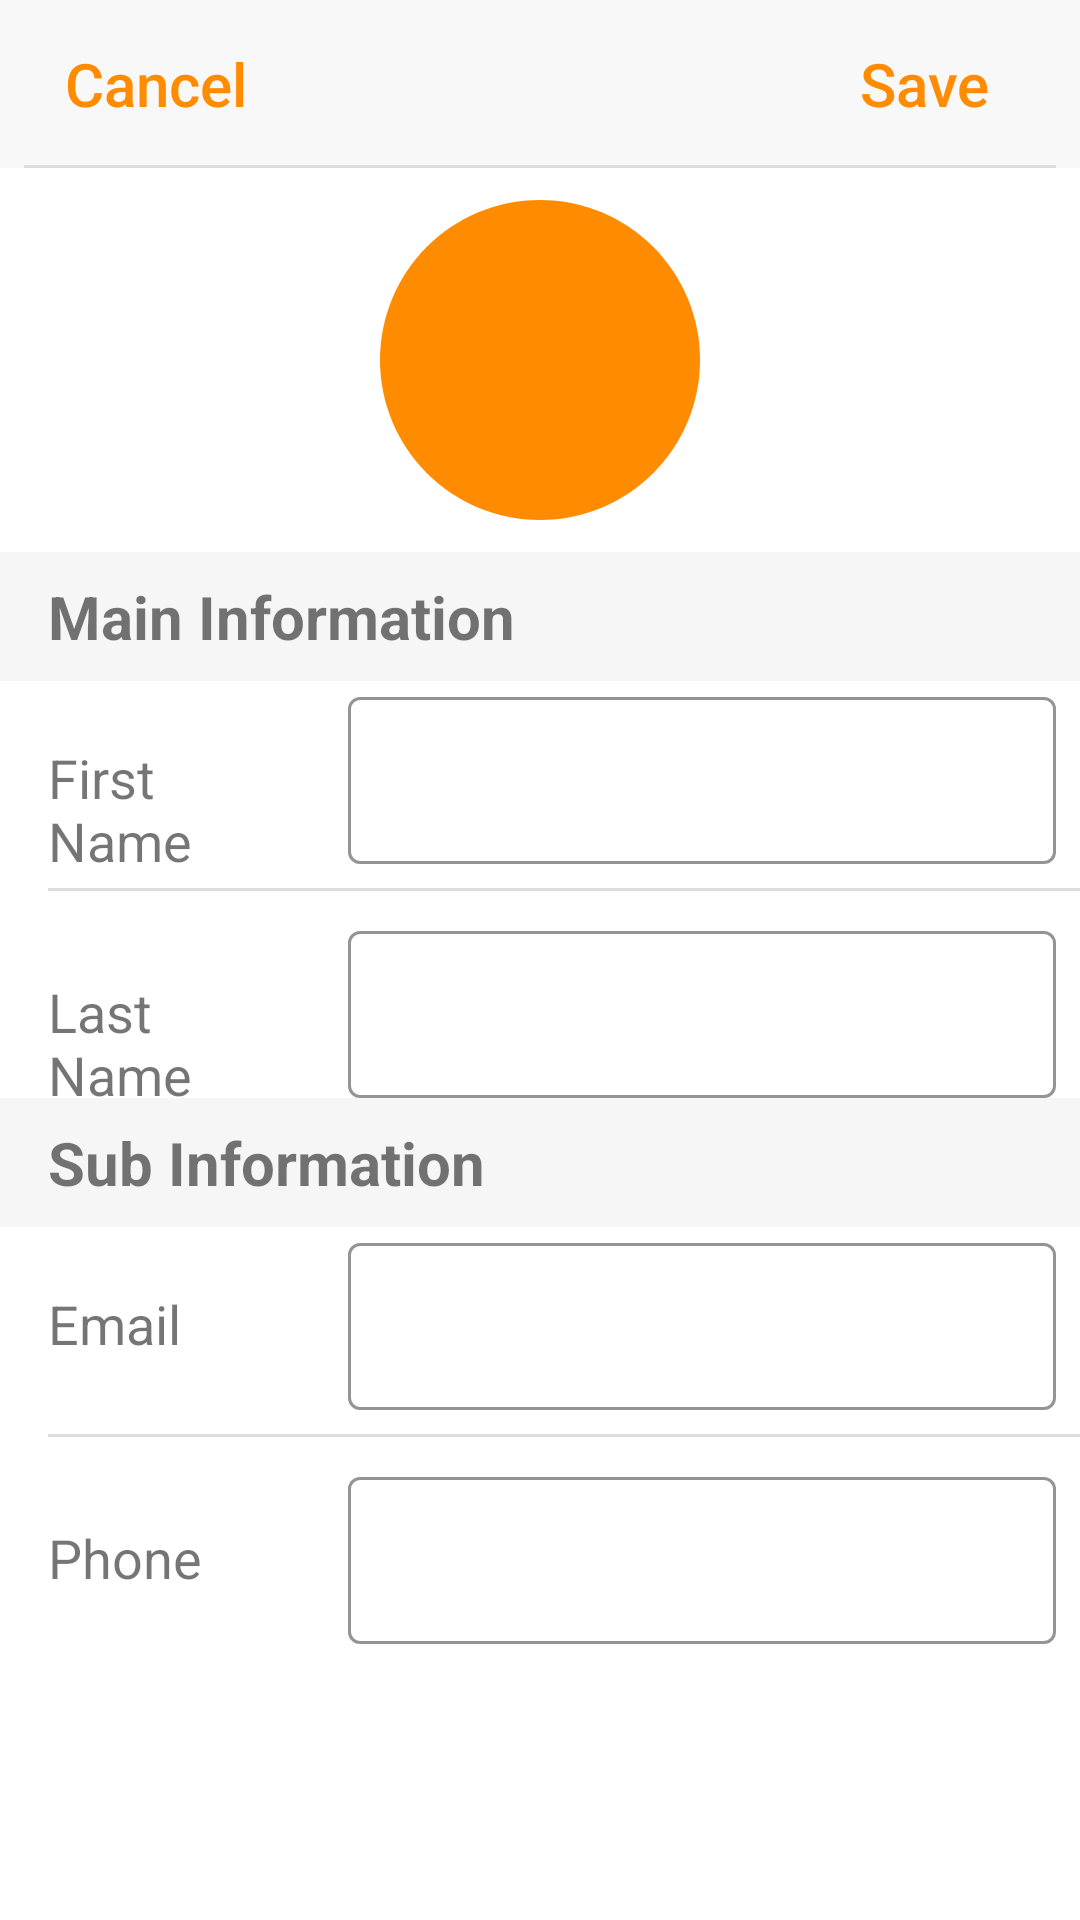

Produce the Android XML layout that renders to this screen, including the resource entries it uses.
<!-- AndroidManifest.xml: application theme Theme.ContactsTestApp -->
<!-- res/layout/fragment_2.xml -->
<?xml version="1.0" encoding="utf-8"?>
<RelativeLayout xmlns:android="http://schemas.android.com/apk/res/android"
    xmlns:app="http://schemas.android.com/apk/res-auto"
    xmlns:tools="http://schemas.android.com/tools"
    android:layout_width="match_parent"
    android:layout_height="match_parent"
    tools:context=".ui.Fragment2">

    <androidx.constraintlayout.widget.ConstraintLayout
        android:id="@+id/topBarFragment2"
        android:layout_width="match_parent"
        android:layout_height="?attr/actionBarSize"
        android:background="#F8F8F8"
        android:gravity="center"
        android:paddingHorizontal="8dp">

        <Button
            android:id="@+id/btnCancelFragment2"
            android:layout_width="wrap_content"
            android:layout_height="wrap_content"
            android:background="?android:attr/selectableItemBackground"
            android:text="Cancel"
            android:textAllCaps="false"
            android:textColor="@color/orange"
            android:textSize="20sp"
            app:layout_constraintBottom_toBottomOf="parent"
            app:layout_constraintStart_toStartOf="parent"
            app:layout_constraintTop_toTopOf="parent" />

        <Button
            android:id="@+id/btnSaveFragment2"
            android:layout_width="wrap_content"
            android:layout_height="wrap_content"
            android:background="?android:attr/selectableItemBackground"
            android:text="Save"
            android:textAllCaps="false"
            android:textColor="@color/orange"
            android:textSize="20sp"
            app:layout_constraintBottom_toBottomOf="parent"
            app:layout_constraintEnd_toEndOf="parent"
            app:layout_constraintTop_toTopOf="parent" />

        <View
            android:layout_width="match_parent"
            android:layout_height="1dp"
            android:background="@color/grey"
            app:layout_constraintBottom_toBottomOf="parent" />
    </androidx.constraintlayout.widget.ConstraintLayout>

    <ScrollView
        android:layout_width="match_parent"
        android:layout_height="match_parent"
        android:layout_below="@id/topBarFragment2">

        <RelativeLayout
            android:layout_width="match_parent"
            android:layout_height="match_parent">

            <ImageView
                android:id="@+id/ivFragment2"
                android:layout_width="match_parent"
                android:layout_height="128dp"
                android:src="@drawable/baseline_circle_24" />

            <LinearLayout
                android:layout_width="match_parent"
                android:layout_height="wrap_content"
                android:layout_below="@id/ivFragment2"
                android:orientation="vertical">

                <LinearLayout
                    android:layout_width="match_parent"
                    android:layout_height="wrap_content"
                    android:orientation="vertical">

                    <TextView
                        android:id="@+id/tvTitleMainInfo"
                        android:layout_width="match_parent"
                        android:layout_height="wrap_content"
                        android:background="#F6F6F6"
                        android:paddingHorizontal="16dp"
                        android:paddingVertical="8dp"
                        android:text="Main Information"
                        android:textSize="20sp"
                        android:textStyle="bold" />

                    <LinearLayout
                        android:layout_width="match_parent"
                        android:layout_height="wrap_content"
                        android:orientation="horizontal">

                        <TextView
                            android:layout_width="0dp"
                            android:layout_height="wrap_content"
                            android:layout_weight="0.3"
                            android:paddingHorizontal="16dp"
                            android:text="First Name"
                            android:textSize="18sp" />

                        <com.google.android.material.textfield.TextInputLayout
                            android:id="@+id/etlFirstName"
                            style="@style/Widget.MaterialComponents.TextInputLayout.OutlinedBox"
                            android:layout_width="0dp"
                            android:layout_height="wrap_content"
                            android:layout_weight="0.7"
                            android:focusable="true"
                            android:paddingHorizontal="8dp"
                            app:boxStrokeColor="@color/grey">

                            <com.google.android.material.textfield.TextInputEditText
                                android:id="@+id/etFirstName"
                                android:layout_width="match_parent"
                                android:layout_height="wrap_content"
                                android:singleLine="true" />
                        </com.google.android.material.textfield.TextInputLayout>
                    </LinearLayout>

                    <View
                        android:layout_width="match_parent"
                        android:layout_height="1dp"
                        android:layout_marginVertical="8dp"
                        android:layout_marginStart="16dp"
                        android:background="@color/grey"
                        app:layout_constraintBottom_toBottomOf="parent" />

                    <LinearLayout
                        android:layout_width="match_parent"
                        android:layout_height="wrap_content"
                        android:orientation="horizontal">

                        <TextView
                            android:layout_width="0dp"
                            android:layout_height="wrap_content"
                            android:layout_weight="0.3"
                            android:paddingHorizontal="16dp"
                            android:text="Last Name"
                            android:textSize="18sp" />

                        <com.google.android.material.textfield.TextInputLayout
                            android:id="@+id/etlLastName"
                            style="@style/Widget.MaterialComponents.TextInputLayout.OutlinedBox"
                            android:layout_width="0dp"
                            android:layout_height="wrap_content"
                            android:layout_weight="0.7"
                            android:focusable="true"
                            android:paddingHorizontal="8dp"
                            app:boxStrokeColor="@color/grey">

                            <com.google.android.material.textfield.TextInputEditText
                                android:id="@+id/etLastName"
                                android:layout_width="match_parent"
                                android:layout_height="wrap_content"
                                android:singleLine="true" />
                        </com.google.android.material.textfield.TextInputLayout>
                    </LinearLayout>

                </LinearLayout>

                <LinearLayout
                    android:layout_width="match_parent"
                    android:layout_height="wrap_content"
                    android:orientation="vertical">

                    <TextView
                        android:id="@+id/tvTitleSubInfo"
                        android:layout_width="match_parent"
                        android:layout_height="wrap_content"
                        android:background="#F6F6F6"
                        android:paddingHorizontal="16dp"
                        android:paddingVertical="8dp"
                        android:text="Sub Information"
                        android:textSize="20sp"
                        android:textStyle="bold" />

                    <LinearLayout
                        android:layout_width="match_parent"
                        android:layout_height="wrap_content"
                        android:orientation="horizontal">

                        <TextView
                            android:layout_width="0dp"
                            android:layout_height="wrap_content"
                            android:layout_weight="0.3"
                            android:paddingHorizontal="16dp"
                            android:text="Email"
                            android:textSize="18sp" />

                        <com.google.android.material.textfield.TextInputLayout
                            android:id="@+id/etlEmail"
                            style="@style/Widget.MaterialComponents.TextInputLayout.OutlinedBox"
                            android:layout_width="0dp"
                            android:layout_height="wrap_content"
                            android:layout_weight="0.7"
                            android:focusable="true"
                            android:paddingHorizontal="8dp"
                            app:boxStrokeColor="@color/grey">

                            <com.google.android.material.textfield.TextInputEditText
                                android:id="@+id/etEmail"
                                android:layout_width="match_parent"
                                android:layout_height="wrap_content"
                                android:singleLine="true" />
                        </com.google.android.material.textfield.TextInputLayout>
                    </LinearLayout>

                    <View
                        android:layout_width="match_parent"
                        android:layout_height="1dp"
                        android:layout_marginVertical="8dp"
                        android:layout_marginStart="16dp"
                        android:background="@color/grey"
                        app:layout_constraintBottom_toBottomOf="parent" />

                    <LinearLayout
                        android:layout_width="match_parent"
                        android:layout_height="wrap_content"
                        android:orientation="horizontal">

                        <TextView
                            android:layout_width="0dp"
                            android:layout_height="wrap_content"
                            android:layout_weight="0.3"
                            android:paddingHorizontal="16dp"
                            android:text="Phone"
                            android:textSize="18sp" />

                        <com.google.android.material.textfield.TextInputLayout
                            android:id="@+id/etlPhone"
                            style="@style/Widget.MaterialComponents.TextInputLayout.OutlinedBox"
                            android:layout_width="0dp"
                            android:layout_height="wrap_content"
                            android:layout_weight="0.7"
                            android:focusable="true"
                            android:paddingHorizontal="8dp"
                            app:boxStrokeColor="@color/grey">

                            <com.google.android.material.textfield.TextInputEditText
                                android:id="@+id/etPhone"
                                android:layout_width="match_parent"
                                android:layout_height="wrap_content"
                                android:inputType="phone"
                                android:singleLine="true" />
                        </com.google.android.material.textfield.TextInputLayout>
                    </LinearLayout>
                </LinearLayout>
            </LinearLayout>
        </RelativeLayout>
    </ScrollView>

</RelativeLayout>
<!-- resources referenced by this layout -->
<resources>
  <color name="grey">#FFDEDEE1</color>
  <color name="orange">#FFFF8C00</color>
  <!-- drawable baseline_circle_24 (drawable) -->
  <vector android:height="24dp" android:tint="#FF8C00"
      android:viewportHeight="24" android:viewportWidth="24"
      android:width="24dp" xmlns:android="http://schemas.android.com/apk/res/android">
      <path android:fillColor="@android:color/white" android:pathData="M12,2C6.47,2 2,6.47 2,12s4.47,10 10,10 10,-4.47 10,-10S17.53,2 12,2z"/>
  </vector>
  <style name="Theme.ContactsTestApp" parent="Theme.MaterialComponents.Light.NoActionBar">
          <item name="colorPrimary">@color/orange</item>
          <item name="colorPrimaryDark">@color/orange</item>
          <item name="colorAccent">@color/orange</item>
      </style>
</resources>
